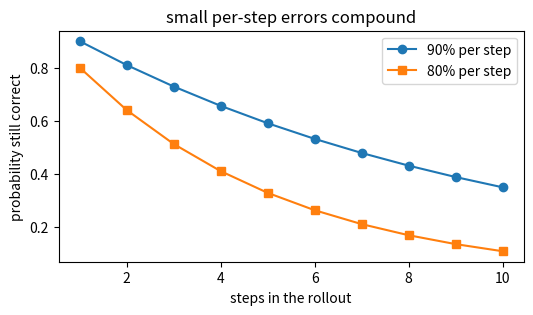

Recreate this plot in Python.
import numpy as np                              # array library, preinstalled on Colab

rewards = np.array([0.0, 1.0, 1.0])             # three steps
gamma = 0.9                                     # discount per step
returns = np.zeros(3)                           # one G per step
total = 0.0                                     # running tail value

for t in range(len(rewards) - 1, -1, -1):       # last step first
    total = rewards[t] + gamma * total          # add the discounted tail
    returns[t] = total                          # store G_t

print(returns.round(2))                         # [1.71 1.9 1.0]

import matplotlib.pyplot as plt                 # plotting library, preinstalled on Colab

steps = np.arange(1, 11)                        # horizons 1 to 10
for acc in (0.80, 0.90, 0.95):                  # three per-step accuracies
    print(acc, round(acc ** 10, 3))             # 0.107, 0.349, 0.599

data_actions = {"a1": 2.0, "a2": 2.2}          # only these appear in D
invented = 5.0                                  # Q(s', a3) for an unseen action
target_seen = 0.0 + 0.9 * max(data_actions.values())   # 1.98
target_unseen = 0.0 + 0.9 * invented                   # 4.50
print("target with support:", target_seen, "without:", target_unseen)

plt.figure(figsize=(6, 3))                      # wide, short figure
plt.plot(steps, 0.9 ** steps, marker="o", label="90% per step")
plt.plot(steps, 0.8 ** steps, marker="s", label="80% per step")
plt.xlabel("steps in the rollout")              # x-axis
plt.ylabel("probability still correct")         # y-axis
plt.legend()                                    # name the lines
plt.title("small per-step errors compound")     # takeaway
plt.show()                                      # render
